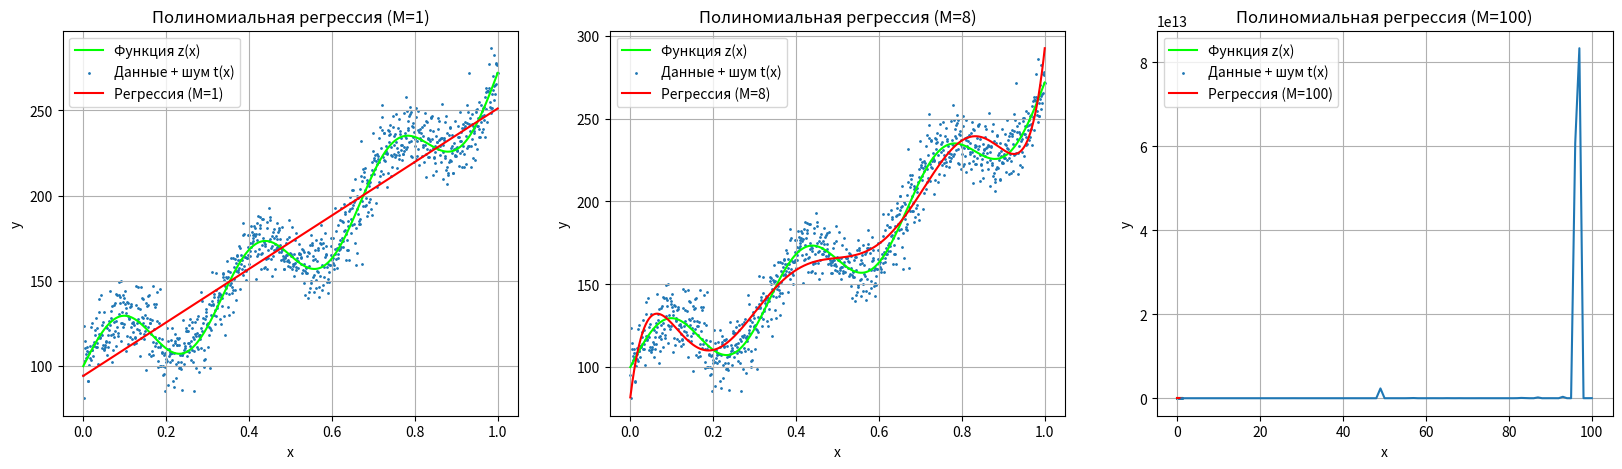

Write Python code to recreate this figure.
import numpy as np
import matplotlib.pyplot as plt

plt.ioff()

N = 1000
x = np.linspace(0, 1, N)
z = 20 * np.sin(2 * np.pi * 3 * x) + 100 * np.exp(x)
error = 10 * np.random.randn(N)
t = z + error


def create_matrix(x, M):
    X = np.ones((len(x), M + 1))
    for i in range(1, M + 1):
        X[:, i] = x ** i
    return X


def polynomial_regression(t, X):
    XTX = X.T @ X
    XTX_inv = np.linalg.inv(XTX)
    w = XTX_inv @ X.T @ t
    return w


def error(t, Y):
    return (t - Y) ** 2


def predict(w, X):
    return X @ w


M_values = [1, 8, 100]
plt.figure(figsize=(20, 5))

for i, M in enumerate(M_values):
    X = create_matrix(x, M)
    w = polynomial_regression(t, X)
    y = predict(w, X)

    plt.subplot(1, 3, i + 1)
    plt.plot(x, z, color=(0, 1, 0, 1), label='Функция z(x)')
    plt.scatter(x, t, s=1, label='Данные + шум t(x)')
    plt.plot(x, y, color=(1, 0, 0, 1), label=f'Регрессия (M={M})')
    plt.title(f'Полиномиальная регрессия (M={M})')
    plt.xlabel('x')
    plt.ylabel('y')
    plt.legend()
    plt.grid(True)

plt.show()


errors = []
for i in range(1, 101):
    X = create_matrix(x, i)
    w = polynomial_regression(t, X)
    y = predict(w, X)
    errors.append(sum(error(t, y)))

plt.plot([i for i in range(1, 101)], errors)
plt.show()